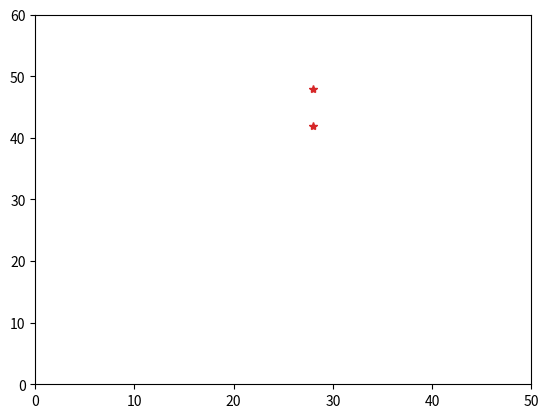

Write the Python code that produced this figure.
import matplotlib.pyplot as plt 
import numpy as np


x = [28, 28]
y = [42, 48] 

plt.plot(x,y, '*', color='tab:red')
plt.axis([0, 50, 0, 60])
plt.show()